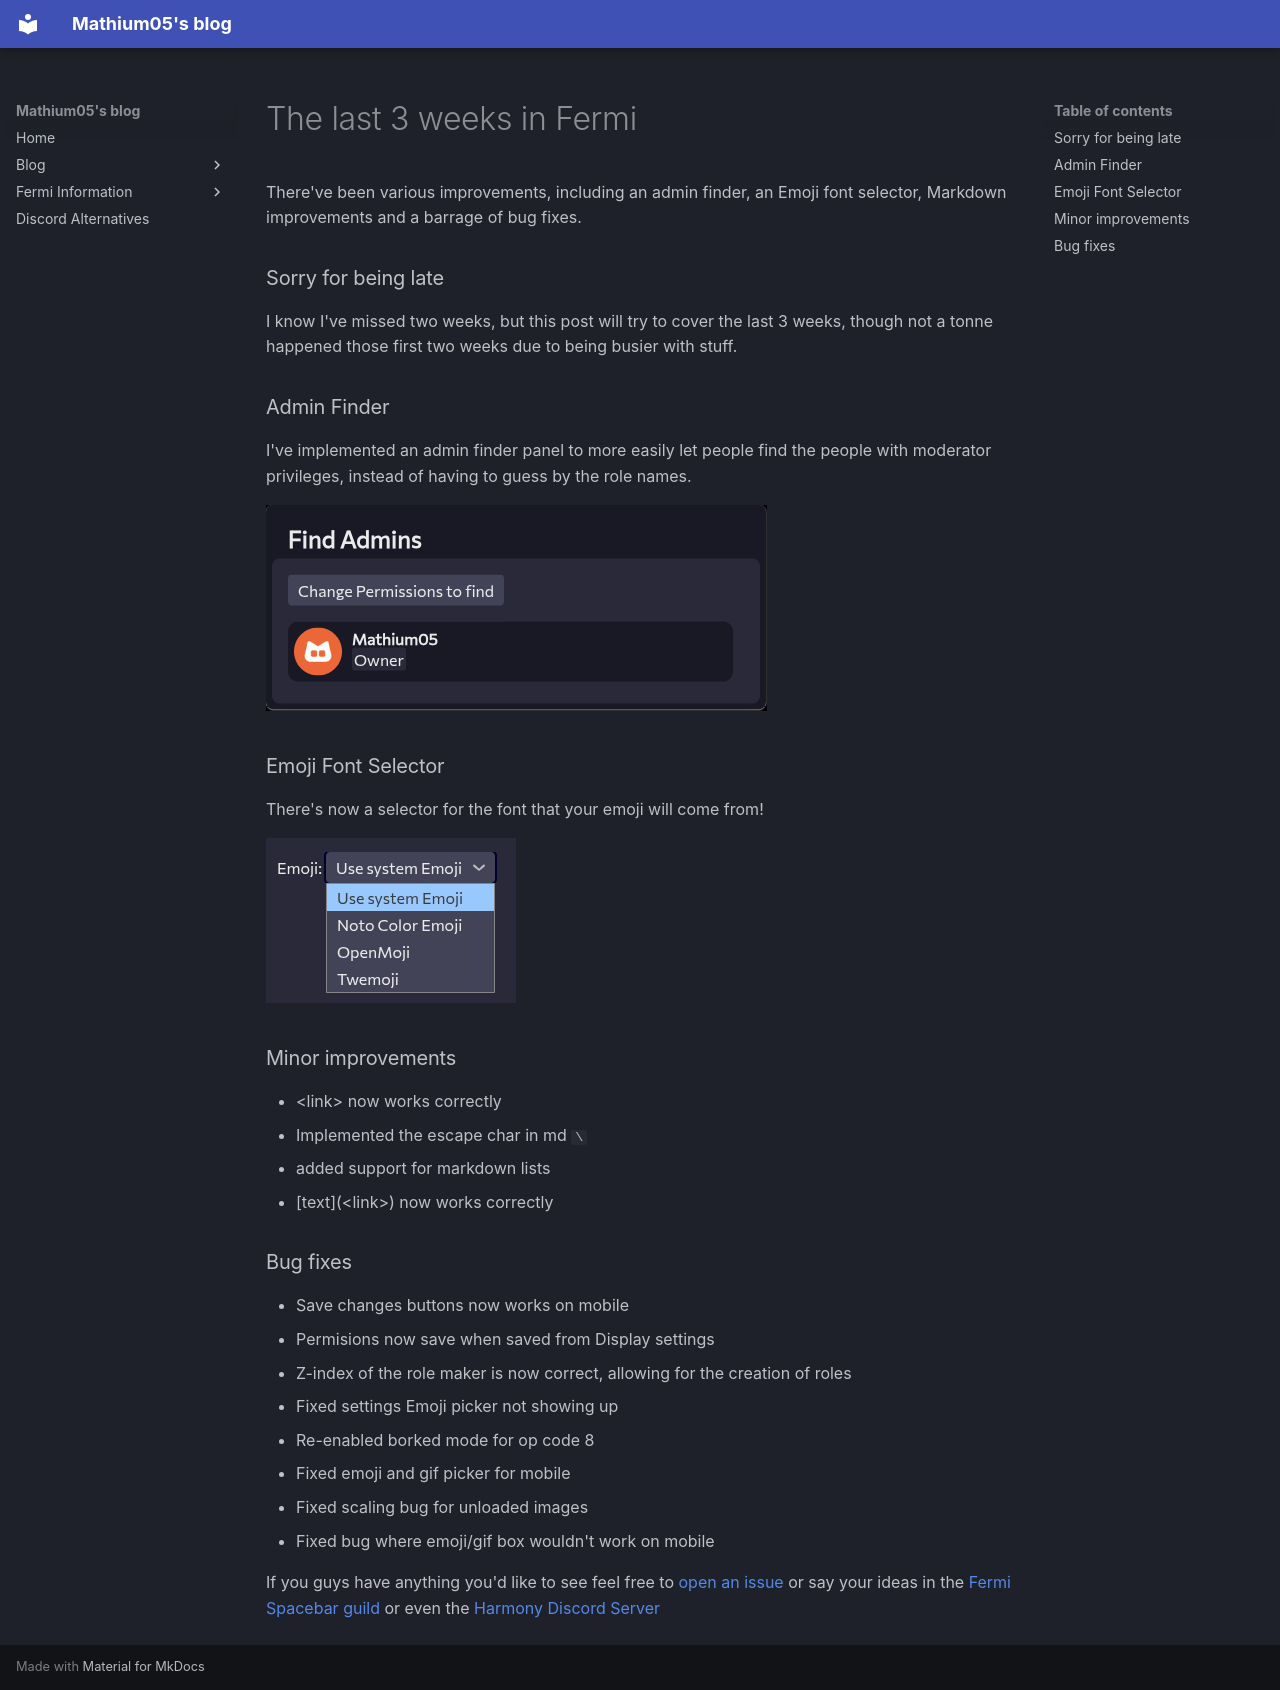

repository: MathMan05/fermi-blog · page: blog/posts/updates-29/index.html · generator: mkdocs

---
date:
  created: 2025-09-12
pin: true
links:
  - Homepage: index.md
  - Fermi: https://fermi.chat
categories:
  - Fermi
tags:
  - fermi
authors:
  - mathium05
slug: updates
comments: true
description: this 3 weeks in Fermi, I've added an admin look up, Emoji font selector, and implemented more markdown stuff
---
# The last 3 weeks in Fermi

There've been various improvements, including an admin finder, an Emoji font selector, Markdown improvements and a barrage of bug fixes. 

<!-- more -->
### Sorry for being late
I know I've missed two weeks, but this post will try to cover the last 3 weeks, though not a tonne happened those first two weeks due to being busier with stuff.

### Admin Finder
I've implemented an admin finder panel to more easily let people find the people with moderator privileges, instead of having to guess by the role names.

![](../assets/updates-29_20250912231301885.png)

### Emoji Font Selector
There's now a selector for the font that your emoji will come from!

![](../assets/updates-29_20250912231112855.png)
### Minor improvements
* <link\> now works correctly
* Implemented the escape char in md `\`
* added support for markdown lists
* \[text\](<link\>) now works correctly

### Bug fixes
* Save changes buttons now works on mobile
* Permisions now save when saved from Display settings
* Z-index of the role maker is now correct, allowing for the creation of roles
* Fixed settings Emoji picker not showing up
* Re-enabled borked mode for op code 8
* Fixed emoji and gif picker for mobile
* Fixed scaling bug for unloaded images
* Fixed bug where emoji/gif box wouldn't work on mobile

If you guys have anything you'd like to see feel free to [open an issue](https://github.com/MathMan05/Fermi/issues/new) or say your ideas in the [Fermi Spacebar guild](https://fermi.chat/invite/USgYJo?instance=https%3A%2F%2Fspacebar.chat) or even the [Harmony Discord Server](https://redir.fermi.chat/discord)
